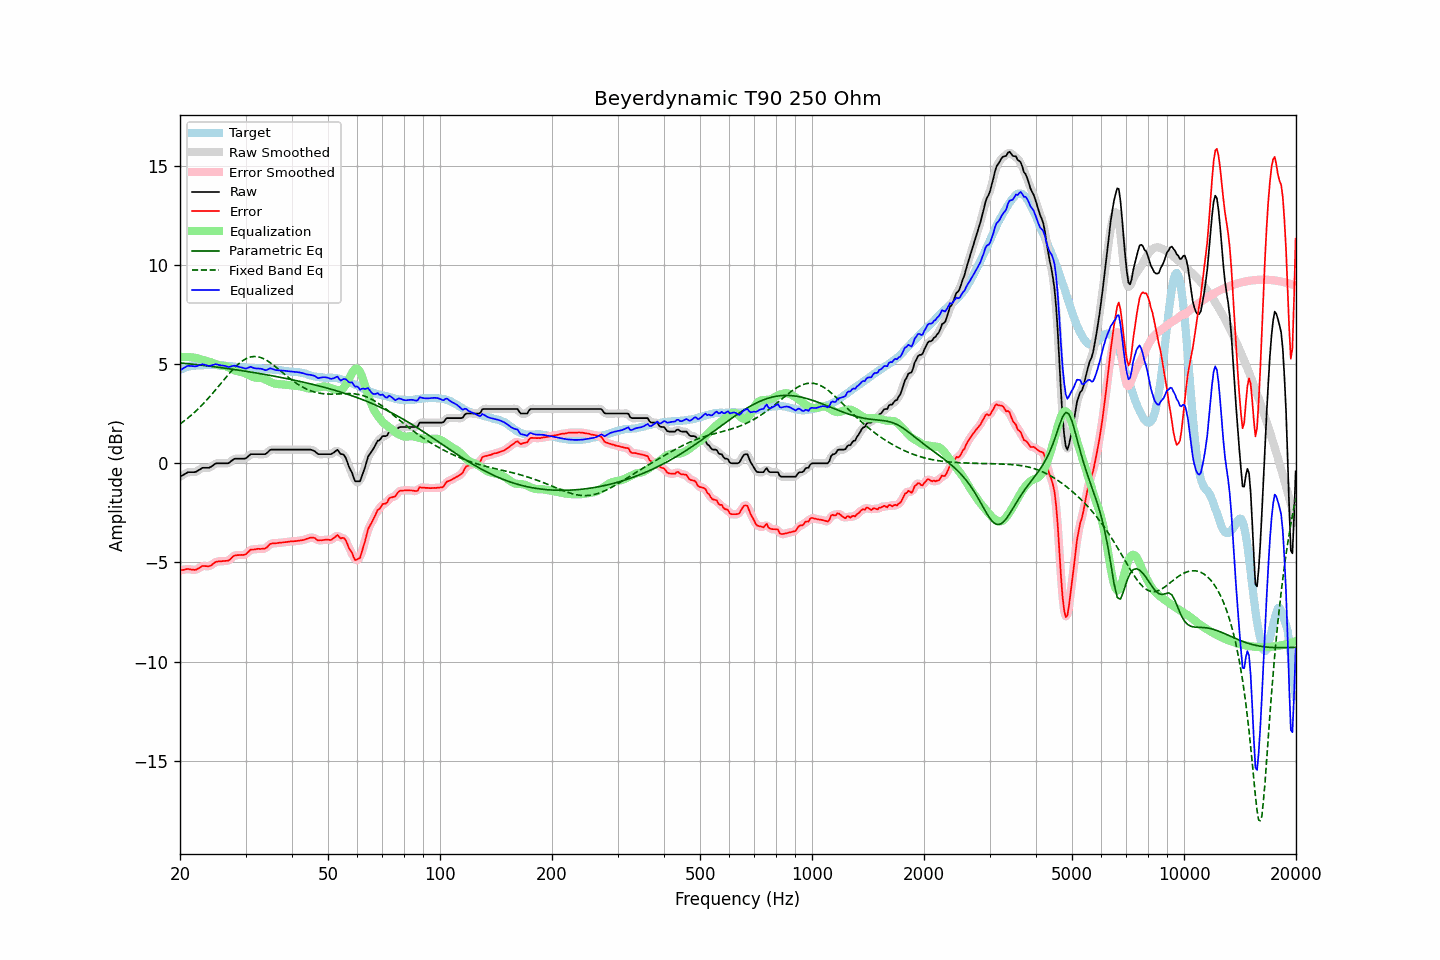

Source data for this figure (header and first rows):
frequency, raw, error, smoothed, error_smoothed, equalization, parametric_eq, fixed_band_eq, equalized_raw, equalized_smoothed, target
20.00, -0.67, -5.40, -0.68, -5.40, 5.36, 5.08, 1.99, 4.69, 4.69, 4.73
20.20, -0.62, -5.39, -0.62, -5.38, 5.37, 5.07, 2.05, 4.75, 4.75, 4.77
20.40, -0.58, -5.38, -0.57, -5.37, 5.38, 5.06, 2.11, 4.80, 4.81, 4.80
20.61, -0.53, -5.36, -0.53, -5.35, 5.38, 5.05, 2.17, 4.85, 4.85, 4.82
20.81, -0.48, -5.34, -0.48, -5.34, 5.38, 5.04, 2.23, 4.90, 4.89, 4.86
21.02, -0.44, -5.33, -0.45, -5.34, 5.37, 5.03, 2.30, 4.93, 4.92, 4.88
21.23, -0.44, -5.35, -0.44, -5.34, 5.37, 5.03, 2.37, 4.93, 4.93, 4.90
21.44, -0.44, -5.36, -0.44, -5.36, 5.36, 5.02, 2.44, 4.92, 4.92, 4.91
21.66, -0.44, -5.37, -0.45, -5.37, 5.35, 5.01, 2.51, 4.91, 4.91, 4.92
21.87, -0.44, -5.37, -0.44, -5.37, 5.34, 5.00, 2.58, 4.90, 4.90, 4.93
22.09, -0.42, -5.36, -0.41, -5.36, 5.32, 4.99, 2.65, 4.90, 4.91, 4.94
22.31, -0.37, -5.32, -0.37, -5.32, 5.30, 4.98, 2.73, 4.93, 4.93, 4.95
22.54, -0.32, -5.27, -0.32, -5.27, 5.28, 4.97, 2.81, 4.96, 4.96, 4.95
22.76, -0.27, -5.22, -0.27, -5.22, 5.26, 4.96, 2.89, 4.98, 4.99, 4.95
22.99, -0.22, -5.17, -0.24, -5.19, 5.23, 4.95, 2.98, 5.01, 5.00, 4.95
23.22, -0.22, -5.18, -0.22, -5.18, 5.21, 4.94, 3.06, 4.99, 4.99, 4.96
23.45, -0.22, -5.18, -0.22, -5.18, 5.19, 4.93, 3.15, 4.97, 4.97, 4.96
23.69, -0.22, -5.19, -0.22, -5.19, 5.17, 4.92, 3.24, 4.94, 4.94, 4.97
23.92, -0.22, -5.19, -0.21, -5.18, 5.14, 4.91, 3.33, 4.92, 4.93, 4.97
24.16, -0.18, -5.16, -0.18, -5.16, 5.12, 4.90, 3.42, 4.93, 4.93, 4.98
24.40, -0.13, -5.11, -0.13, -5.10, 5.09, 4.89, 3.51, 4.96, 4.96, 4.98
24.65, -0.07, -5.04, -0.07, -5.04, 5.06, 4.88, 3.61, 4.98, 4.99, 4.97
24.89, -0.01, -4.98, -0.02, -4.99, 5.02, 4.87, 3.70, 5.01, 5.00, 4.97
25.14, 0.01, -4.96, 0.00, -4.96, 4.99, 4.86, 3.80, 5.00, 5.00, 4.97
25.39, 0.01, -4.95, 0.01, -4.95, 4.97, 4.85, 3.90, 4.97, 4.98, 4.96
25.65, 0.01, -4.95, 0.01, -4.94, 4.95, 4.84, 4.00, 4.96, 4.96, 4.96
25.91, 0.01, -4.94, 0.01, -4.94, 4.94, 4.83, 4.09, 4.95, 4.95, 4.94
26.16, 0.01, -4.93, 0.01, -4.93, 4.93, 4.82, 4.19, 4.94, 4.94, 4.93
26.43, 0.01, -4.92, 0.00, -4.93, 4.91, 4.81, 4.29, 4.92, 4.92, 4.93
26.69, 0.01, -4.91, 0.00, -4.92, 4.89, 4.80, 4.39, 4.90, 4.89, 4.92
26.96, 0.01, -4.91, 0.02, -4.90, 4.86, 4.78, 4.48, 4.87, 4.88, 4.92
27.23, 0.06, -4.85, 0.06, -4.85, 4.82, 4.77, 4.57, 4.88, 4.88, 4.91
27.50, 0.13, -4.78, 0.13, -4.78, 4.78, 4.76, 4.66, 4.91, 4.90, 4.91
27.77, 0.19, -4.70, 0.19, -4.71, 4.74, 4.75, 4.75, 4.93, 4.92, 4.89
28.05, 0.24, -4.65, 0.23, -4.66, 4.70, 4.74, 4.84, 4.94, 4.93, 4.89
28.33, 0.24, -4.64, 0.24, -4.63, 4.67, 4.73, 4.91, 4.91, 4.91, 4.88
28.62, 0.24, -4.63, 0.24, -4.63, 4.65, 4.71, 4.99, 4.89, 4.89, 4.87
28.90, 0.24, -4.63, 0.24, -4.62, 4.63, 4.70, 5.06, 4.87, 4.87, 4.86
29.19, 0.24, -4.62, 0.24, -4.62, 4.61, 4.69, 5.13, 4.85, 4.85, 4.85
29.48, 0.24, -4.62, 0.23, -4.62, 4.59, 4.68, 5.18, 4.83, 4.82, 4.86
29.78, 0.24, -4.61, 0.24, -4.61, 4.56, 4.66, 5.24, 4.80, 4.81, 4.85
30.08, 0.26, -4.58, 0.27, -4.57, 4.53, 4.65, 5.28, 4.79, 4.80, 4.84
30.38, 0.33, -4.50, 0.33, -4.50, 4.49, 4.64, 5.32, 4.82, 4.82, 4.83
30.68, 0.40, -4.43, 0.40, -4.43, 4.45, 4.62, 5.35, 4.85, 4.85, 4.83
30.99, 0.47, -4.35, 0.45, -4.37, 4.41, 4.61, 5.38, 4.88, 4.86, 4.82
31.30, 0.47, -4.35, 0.47, -4.35, 4.37, 4.60, 5.39, 4.84, 4.85, 4.82
31.61, 0.47, -4.35, 0.48, -4.33, 4.35, 4.58, 5.40, 4.81, 4.82, 4.81
31.93, 0.47, -4.33, 0.47, -4.33, 4.33, 4.57, 5.40, 4.80, 4.80, 4.80
32.24, 0.47, -4.31, 0.47, -4.32, 4.32, 4.56, 5.39, 4.79, 4.79, 4.78
32.57, 0.47, -4.31, 0.47, -4.31, 4.32, 4.54, 5.37, 4.79, 4.79, 4.78
32.89, 0.47, -4.32, 0.47, -4.31, 4.32, 4.53, 5.35, 4.78, 4.78, 4.79
33.22, 0.47, -4.31, 0.46, -4.31, 4.30, 4.52, 5.32, 4.77, 4.76, 4.78
33.55, 0.47, -4.31, 0.46, -4.31, 4.27, 4.50, 5.29, 4.74, 4.74, 4.77
33.89, 0.47, -4.29, 0.48, -4.28, 4.24, 4.49, 5.24, 4.71, 4.72, 4.76
34.23, 0.52, -4.24, 0.53, -4.23, 4.20, 4.47, 5.20, 4.72, 4.73, 4.76
34.57, 0.60, -4.15, 0.60, -4.15, 4.16, 4.46, 5.15, 4.76, 4.76, 4.75
34.92, 0.68, -4.07, 0.66, -4.09, 4.12, 4.44, 5.09, 4.80, 4.78, 4.75
35.27, 0.70, -4.05, 0.70, -4.04, 4.09, 4.43, 5.03, 4.79, 4.78, 4.74
35.62, 0.70, -4.03, 0.70, -4.03, 4.05, 4.41, 4.97, 4.75, 4.76, 4.73
35.97, 0.70, -4.03, 0.70, -4.03, 4.03, 4.40, 4.91, 4.73, 4.73, 4.73
... 635 more rows
